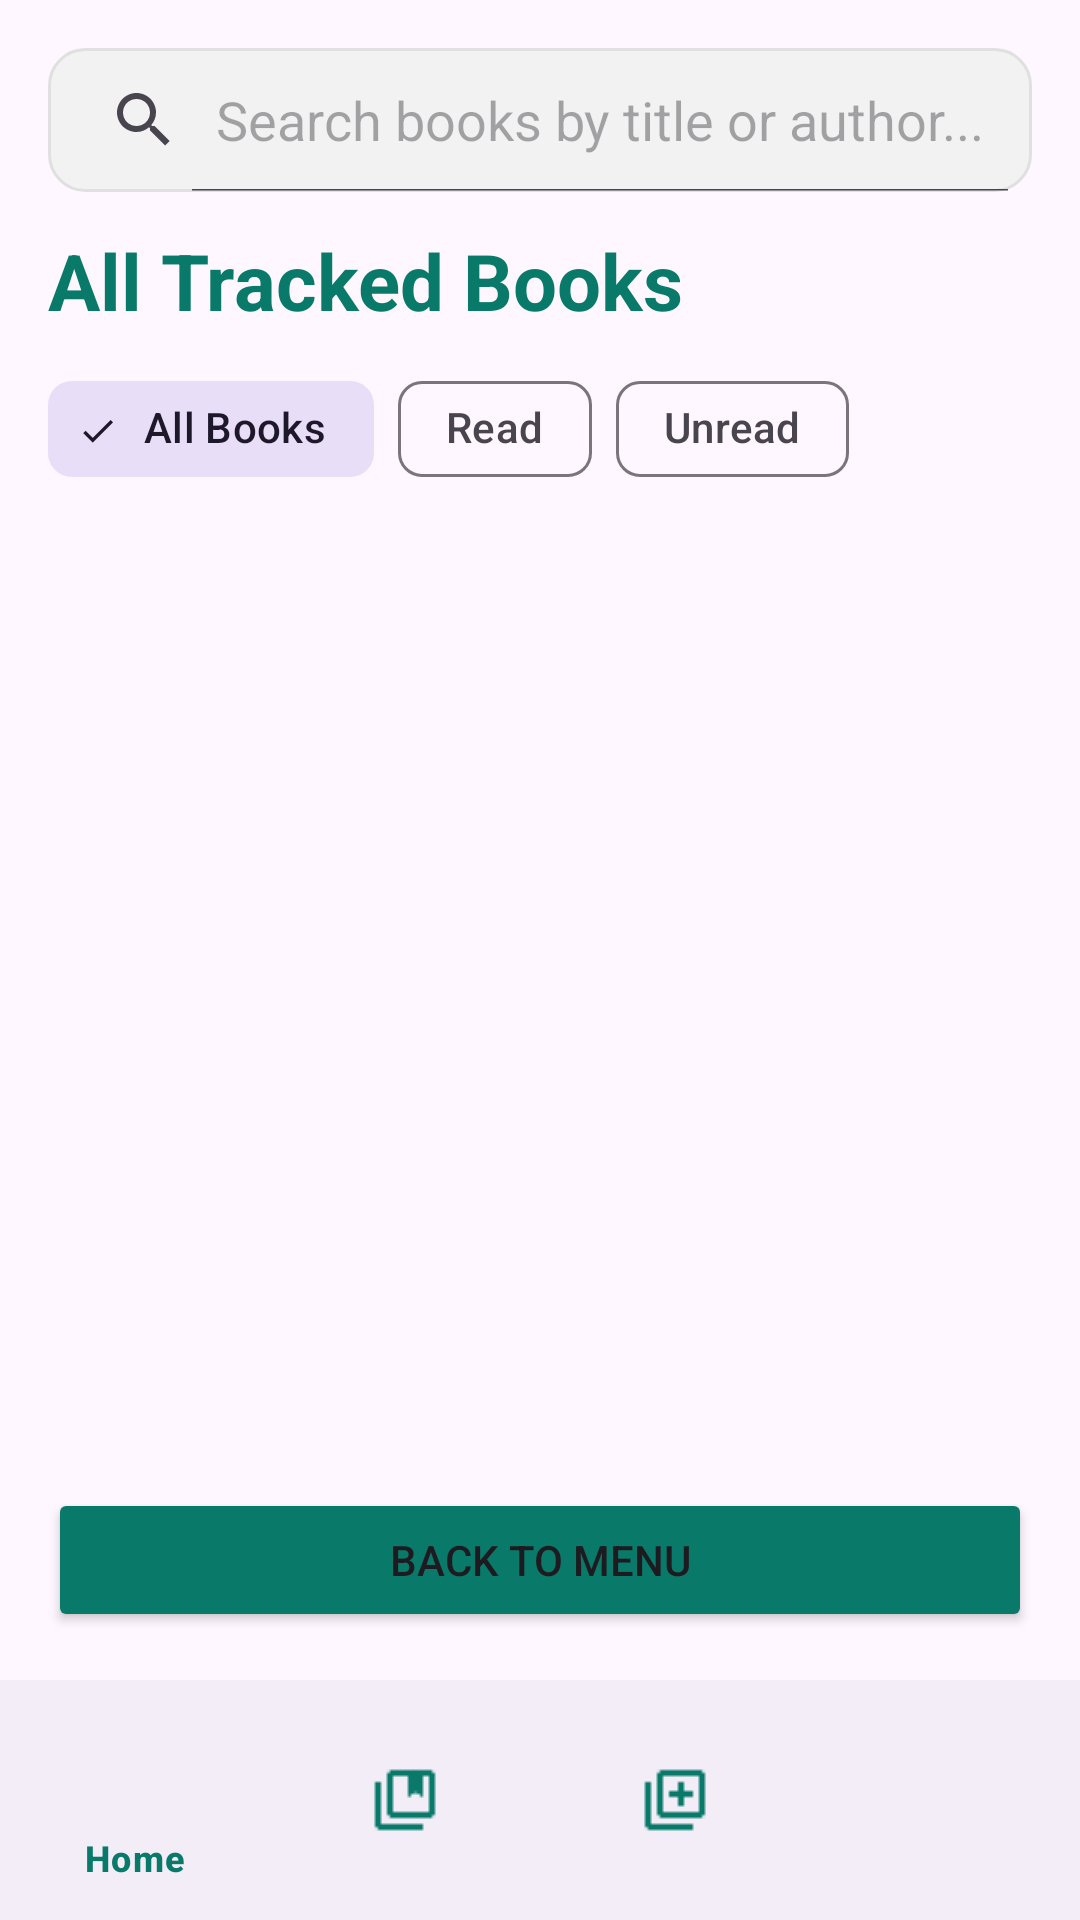

Android layout source for this screen:
<!-- AndroidManifest.xml: application theme Theme.BookshopTracker -->
<!-- res/layout/activity_all_books.xml -->
<?xml version="1.0" encoding="utf-8"?>
<androidx.constraintlayout.widget.ConstraintLayout xmlns:android="http://schemas.android.com/apk/res/android"
    xmlns:app="http://schemas.android.com/apk/res-auto"
    xmlns:tools="http://schemas.android.com/tools"
    android:id="@+id/main"
    android:layout_width="match_parent"
    android:layout_height="match_parent"
    tools:context=".main.AllBooksActivity">

    <LinearLayout
        android:layout_width="0dp"
        android:layout_height="0dp"
        android:orientation="vertical"
        android:padding="16dp"
        app:layout_constraintBottom_toTopOf="@id/bottomNavigationView"
        app:layout_constraintEnd_toEndOf="parent"
        app:layout_constraintStart_toStartOf="parent"
        app:layout_constraintTop_toTopOf="parent">

        <SearchView
            android:id="@+id/searchBookView"
            android:layout_width="match_parent"
            android:layout_height="wrap_content"
            android:background="@drawable/search_bg"
            android:iconifiedByDefault="false"
            android:queryHint="Search books by title or author..." />

        <TextView
            android:id="@+id/allBooksTitle"
            android:layout_width="match_parent"
            android:layout_height="wrap_content"
            android:layout_marginTop="12dp"
            android:text="All Tracked Books"
            android:textColor="@color/brand_green"
            android:textSize="26sp"
            android:textStyle="bold" />

        <com.google.android.material.chip.ChipGroup
            android:id="@+id/readFilterChipGroup"
            android:layout_width="match_parent"
            android:layout_height="wrap_content"
            android:layout_marginTop="8dp"
            app:singleSelection="true">

            <com.google.android.material.chip.Chip
                android:id="@+id/chipAll"
                style="@style/Widget.Material3.Chip.Filter"
                android:layout_width="wrap_content"
                android:layout_height="wrap_content"
                android:checked="true"
                android:text="All Books" />

            <com.google.android.material.chip.Chip
                android:id="@+id/chipRead"
                style="@style/Widget.Material3.Chip.Filter"
                android:layout_width="wrap_content"
                android:layout_height="wrap_content"
                android:text="Read" />

            <com.google.android.material.chip.Chip
                android:id="@+id/chipUnread"
                style="@style/Widget.Material3.Chip.Filter"
                android:layout_width="wrap_content"
                android:layout_height="wrap_content"
                android:text="Unread" />
        </com.google.android.material.chip.ChipGroup>

        <androidx.recyclerview.widget.RecyclerView
            android:id="@+id/allBooksRecyclerView"
            android:layout_width="match_parent"
            android:layout_height="0dp"
            android:layout_weight="1"
            android:clipToPadding="false"
            android:paddingVertical="8dp" />

        <Button
            android:id="@+id/returnButton"
            android:layout_width="match_parent"
            android:layout_height="wrap_content"
            android:layout_marginTop="4dp"
            android:text="Back to Menu"
            app:backgroundTint="@color/brand_green"
            app:cornerRadius="12dp" />

    </LinearLayout>

    <com.google.android.material.bottomnavigation.BottomNavigationView
        android:id="@+id/bottomNavigationView"
        android:layout_width="0dp"
        android:layout_height="wrap_content"
        app:itemIconTint="@color/brand_green"
        app:itemTextColor="@color/brand_green"
        app:layout_constraintBottom_toBottomOf="parent"
        app:layout_constraintEnd_toEndOf="parent"
        app:layout_constraintStart_toStartOf="parent"
        app:menu="@menu/menu" />

</androidx.constraintlayout.widget.ConstraintLayout>
<!-- resources referenced by this layout -->
<resources>
  <color name="brand_green">#097969</color>
  <!-- drawable search_bg (drawable) -->
  <?xml version="1.0" encoding="utf-8"?>
  <shape xmlns:android="http://schemas.android.com/apk/res/android"
      android:shape="rectangle">
      <corners android:radius="12dp" />
      <solid android:color="#F2F2F2" />
      <stroke
          android:width="1dp"
          android:color="#E0E0E0" />
  </shape>
  <style name="Theme.BookshopTracker" parent="Base.Theme.BookshopTracker" />
  <style name="Base.Theme.BookshopTracker" parent="Theme.Material3.DayNight.NoActionBar">
          
          <item name="colorPrimary">@color/brand_green</item>
      </style>
</resources>
